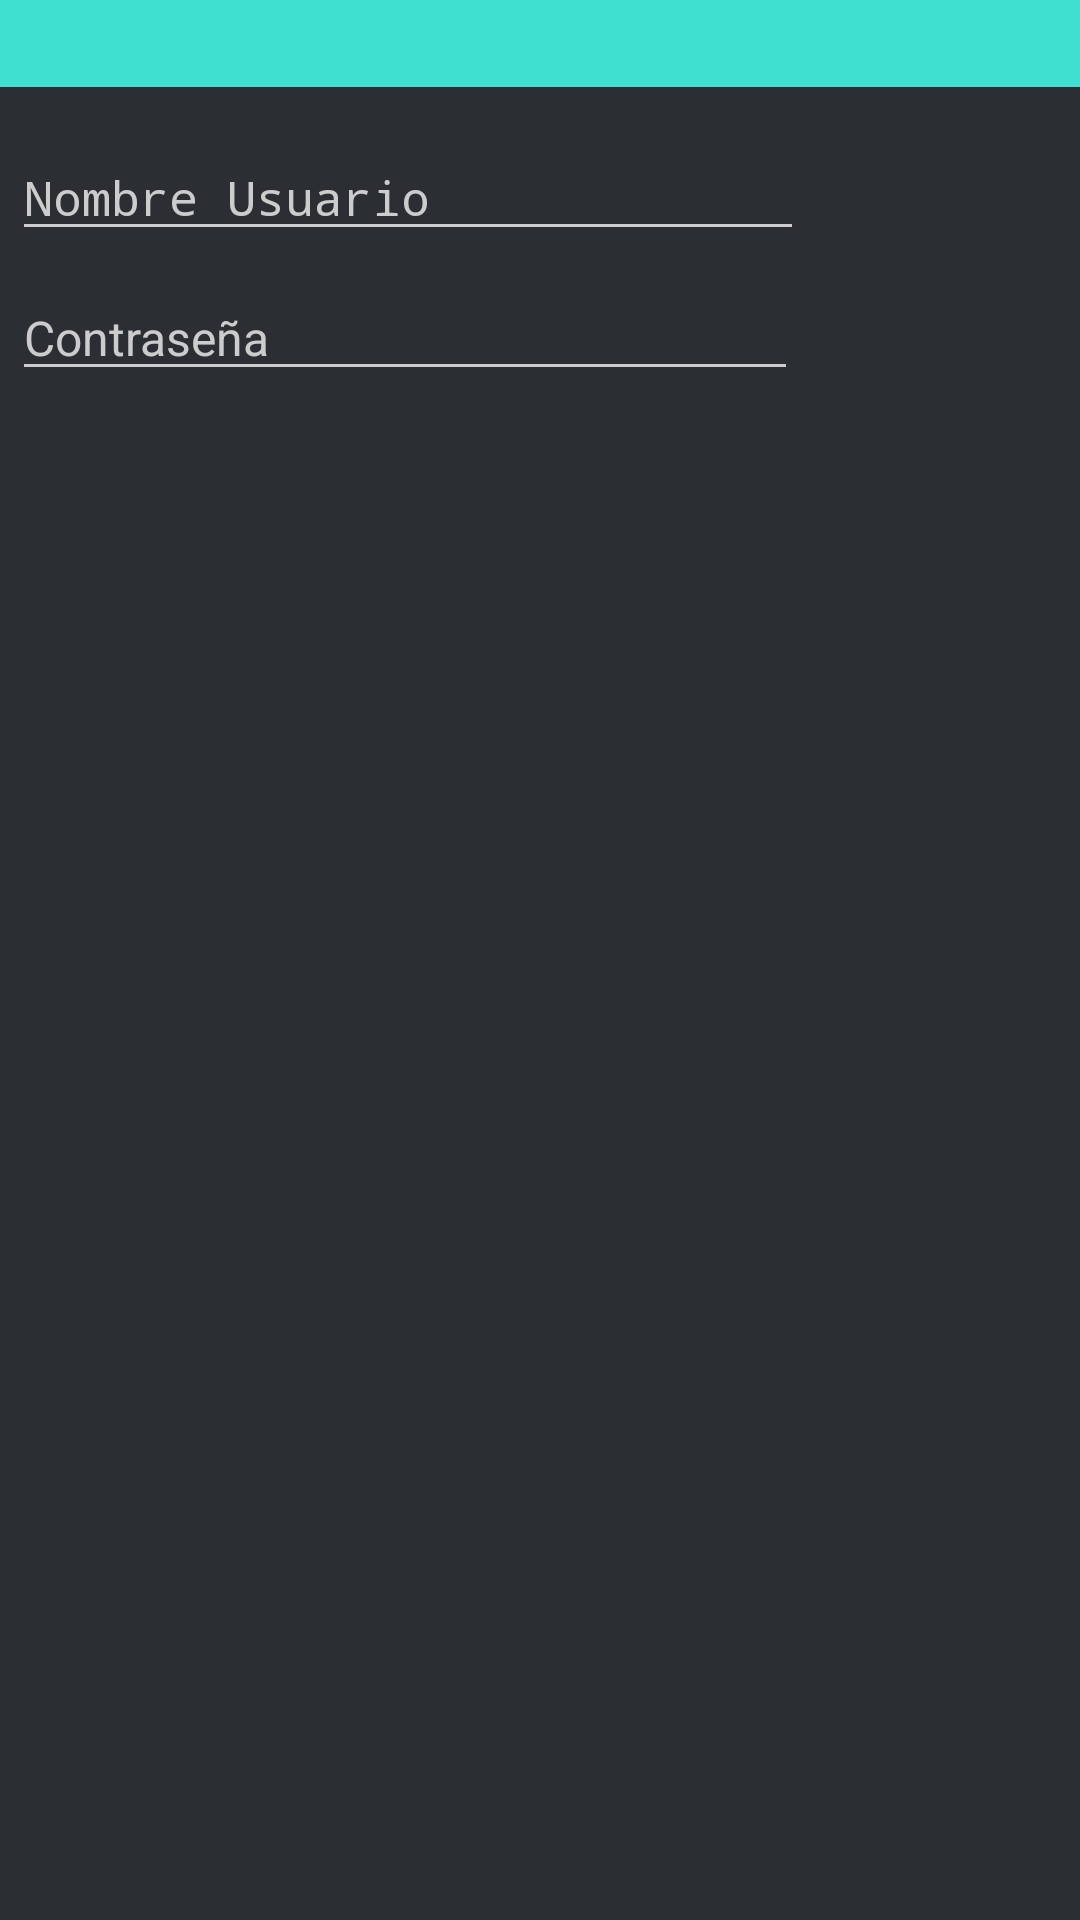

Layout XML and referenced resources for this Android screen:
<!-- AndroidManifest.xml: application theme Theme.PrimeraPractica -->
<!-- res/layout/dialogo_inicio.xml -->
<?xml version="1.0" encoding="utf-8"?>
<LinearLayout xmlns:android="http://schemas.android.com/apk/res/android"
    android:orientation="vertical"
    android:layout_width="wrap_content"
    android:background="@color/pizarra"
    android:layout_height="wrap_content">


    <ImageView
        android:layout_width="match_parent"
        android:layout_height="29dp"
        android:background="@color/aqua"

        android:contentDescription="@string/app_name"
        android:scaleType="center" />


    <EditText
        style="@style/editTexTBlanco"
        android:id="@+id/usuario"
        android:layout_width="264dp"
        android:layout_height="wrap_content"
        android:layout_marginLeft="4dp"
        android:layout_marginTop="16dp"
        android:layout_marginRight="4dp"
        android:layout_marginBottom="4dp"
        android:hint="@string/nombreUsuario" />

    <EditText
        android:id="@+id/contrasena"
        style="@style/editTexTBlanco"
        android:layout_width="262dp"
        android:layout_height="wrap_content"
        android:layout_marginLeft="4dp"
        android:layout_marginTop="4dp"
        android:layout_marginRight="4dp"
        android:layout_marginBottom="16dp"
        android:fontFamily="sans-serif"
        android:hint="@string/campoContraseña"
        android:inputType="textPassword" />
</LinearLayout>
<!-- resources referenced by this layout -->
<resources>
  <color name="aqua">#40e0d0</color>
  <color name="pizarra">#2b2e33</color>
  <string name="app_name">PrimeraPractica</string>
  <string name="nombreUsuario">Nombre Usuario</string>
  <style name="editTexTBlanco">
          <item name="android:textColorHint">@color/grisClaro</item>
          <item name="android:fontFamily"> monospace </item>
          <item name="android:textSize">16dp</item>
          <item name="android:textColor">@color/white</item>
      </style>
  <style name="Theme.PrimeraPractica" parent="Theme.MaterialComponents.DayNight.DarkActionBar">
          
          <item name="colorPrimary">@color/aqua</item>
          <item name="colorPrimaryVariant">@color/purple_700</item>
          <item name="colorOnPrimary">@color/white</item>
          
          <item name="colorSecondary">@color/teal_200</item>
          <item name="colorSecondaryVariant">@color/teal_700</item>
          <item name="colorControlNormal">@color/grisClaro</item>
  
      </style>
  <color name="grisClaro">#cccccc</color>
  <color name="white">#FFFFFFFF</color>
  <color name="purple_700">#FF3700B3</color>
  <color name="teal_200">#FF03DAC5</color>
  <color name="teal_700">#FF018786</color>
</resources>
